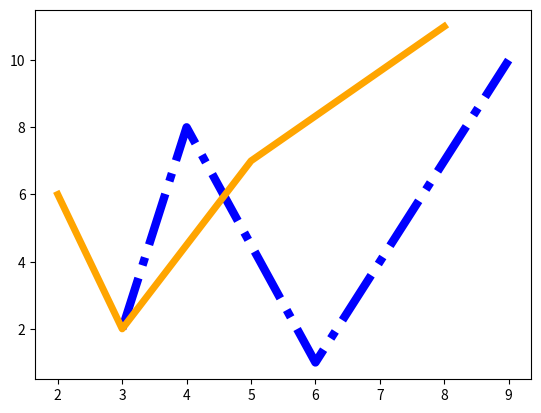

The matplotlib source for this figure:
import matplotlib.pyplot as plt
import numpy as np

xpoints1 = np.array([3, 4, 6, 9])
ypoints1 = np.array([2, 8, 1, 10])
xpoints2 = np.array([2, 3, 5, 8])
ypoints2 = np.array([6, 2, 7, 11])

plt.plot(xpoints1, ypoints1, ls = "-.", c = "#00f", lw = "6")
plt.plot(xpoints2, ypoints2, ls = "-", c = "orange", lw = "5")
plt.show()
